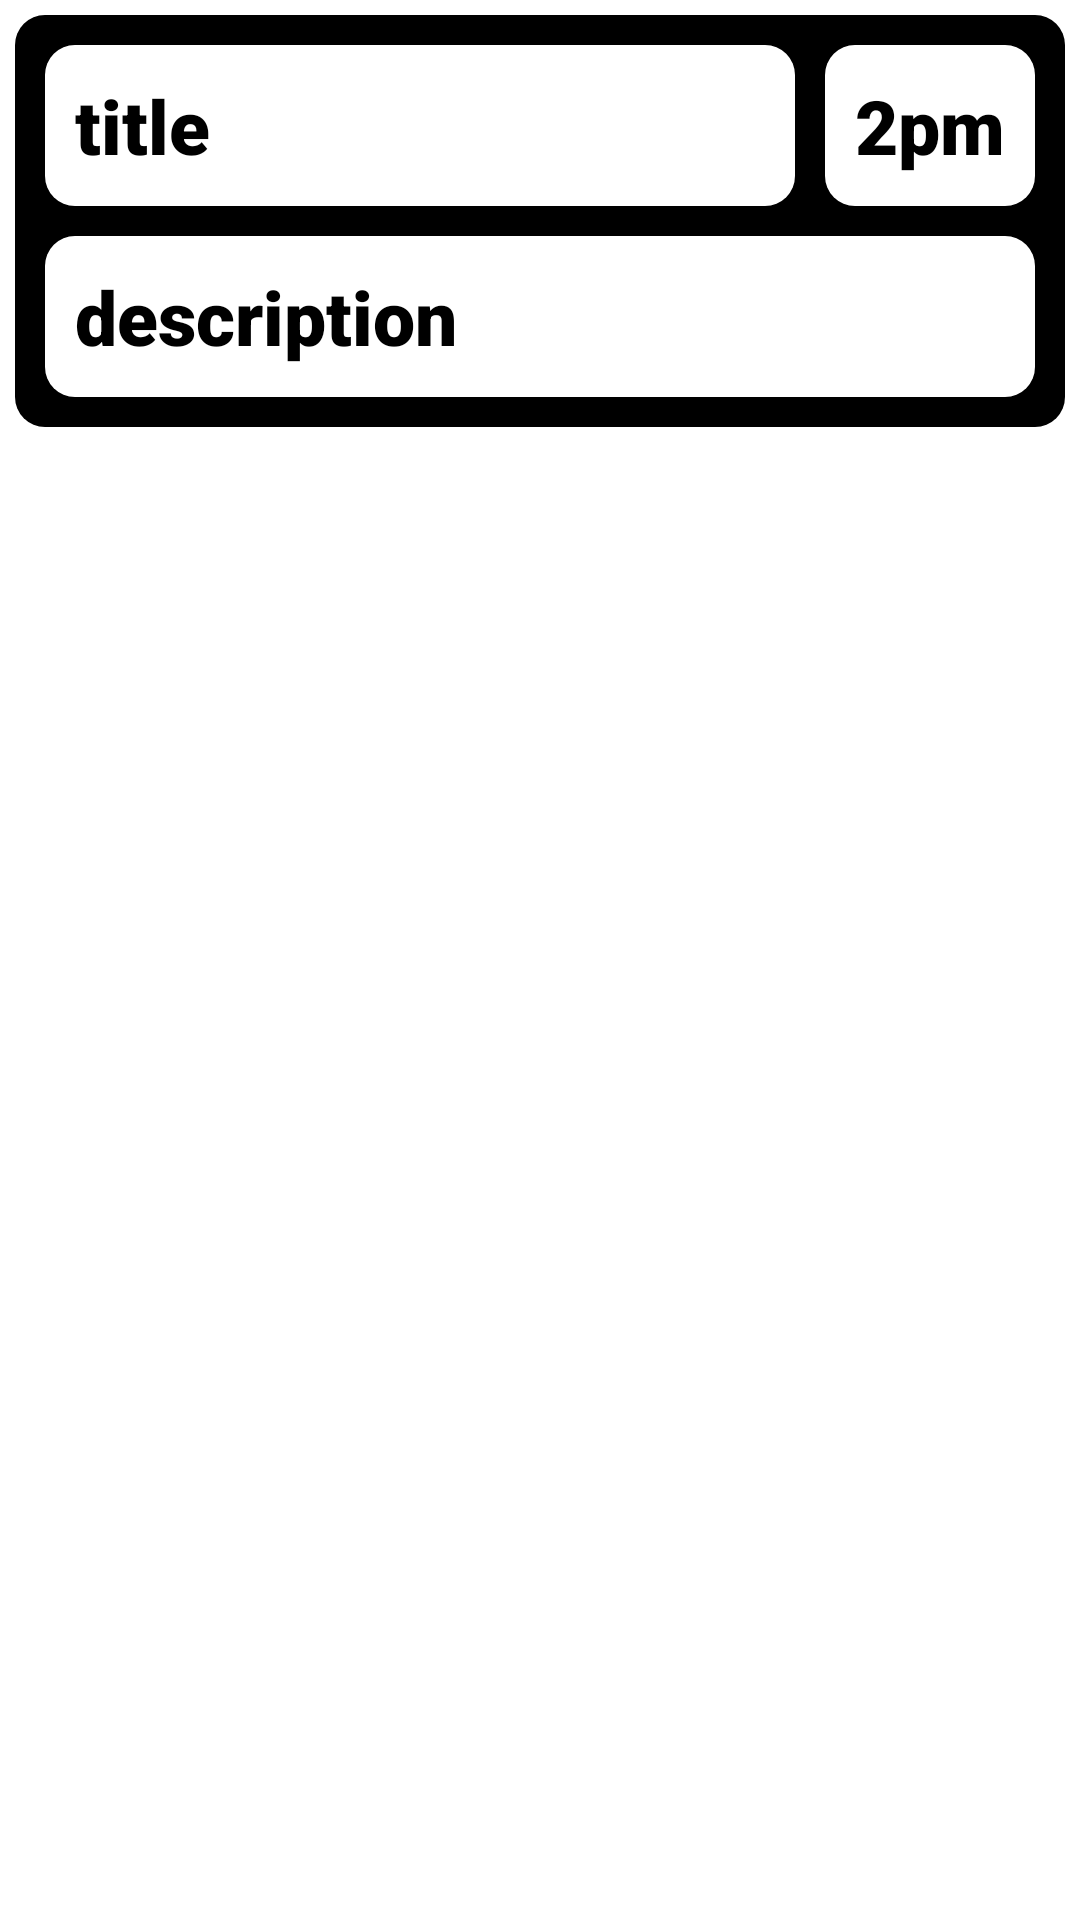

Layout XML and referenced resources for this Android screen:
<!-- AndroidManifest.xml: application theme Theme.NotesApp -->
<!-- res/layout/designrecyclerview.xml -->
<?xml version="1.0" encoding="utf-8"?>
<androidx.constraintlayout.widget.ConstraintLayout xmlns:android="http://schemas.android.com/apk/res/android"
    xmlns:app="http://schemas.android.com/apk/res-auto"
    android:layout_width="match_parent"
    android:layout_height="wrap_content"
    android:padding="5dp">

    <LinearLayout
        android:layout_width="match_parent"
        android:layout_height="wrap_content"
        android:orientation="vertical"
        app:layout_constraintEnd_toEndOf="parent"
        app:layout_constraintStart_toStartOf="parent"
        app:layout_constraintTop_toTopOf="parent"
        android:padding="10dp"
        android:background="@drawable/newdesignlinear">

      <LinearLayout
          android:orientation="horizontal"
          android:layout_width="match_parent"
          android:layout_height="wrap_content">

          <TextView
              android:layout_weight="1"
              android:id="@+id/designTitle"
              android:layout_width="wrap_content"
              android:layout_height="wrap_content"
              android:text="title"
              android:textColor="@color/black"
              android:textSize="25sp"
              style="@style/textStyleSize"
              android:background="@drawable/bg"
              android:padding="10dp"/>

          <TextView
              android:gravity="end"
              android:layout_gravity="right"
              android:layout_weight="0.0"
              android:id="@+id/designTimestamp"
              android:layout_width="wrap_content"
              android:layout_height="wrap_content"
              android:text="2pm"
              android:textColor="@color/black"
              android:textSize="25sp"
              style="@style/textStyleSize"
              android:background="@drawable/bg"
              android:padding="10dp"
              android:layout_marginLeft="10dp"/>

      </LinearLayout>

        <TextView
            android:padding="10dp"
            android:layout_marginTop="10dp"
            android:id="@+id/designDes"
            android:layout_width="match_parent"
            android:layout_height="wrap_content"
            android:text="description"
            android:textSize="25sp"
            style="@style/textStyleSize"
            android:textColor="@color/black"
            android:background="@drawable/bg"/>

    </LinearLayout>

</androidx.constraintlayout.widget.ConstraintLayout>
<!-- resources referenced by this layout -->
<resources>
  <color name="black">#FF000000</color>
  <!-- drawable bg (drawable) -->
  <?xml version="1.0" encoding="utf-8"?>
  <shape android:shape="rectangle" xmlns:android="http://schemas.android.com/apk/res/android">
  
      <corners android:radius="10dp" />
      <solid android:color="@color/white"/>
  </shape>
  <!-- drawable newdesignlinear (drawable) -->
  <?xml version="1.0" encoding="utf-8"?>
  <shape xmlns:android="http://schemas.android.com/apk/res/android">
  
      <corners android:radius="10dp"/>
      <solid android:color="@color/black"/>
  </shape>
  <style name="textStyleSize" parent="Theme.MaterialComponents.DayNight.NoActionBar">
          <item name="android:textColor">@color/white</item>
          <item name="fontFamily">sans-serif-black</item>
          <item name="android:textSize">25sp</item>
          <item name="android:textStyle">bold</item>
  
      </style>
  <style name="Theme.NotesApp" parent="Base.Theme.NotesApp">
          <item name="background">@color/bg</item>
      </style>
  <color name="white">#FFFFFFFF</color>
  <style name="Base.Theme.NotesApp" parent="Theme.MaterialComponents.DayNight.NoActionBar">
          
          
          
          <item name="colorPrimary">@color/my_primary</item>
          <item name="colorPrimaryVariant">@color/my_primary</item>
          <item name="colorOnPrimary">@color/black</item>
  
          <item name="colorSecondaryVariant">@color/my_secondary</item>
          <item name="colorOnSecondary">@color/my_secondary</item>
          <item name="colorSecondary">@color/my_secondary</item>
  
      </style>
  <color name="bg">#A82B2B</color>
  <color name="my_primary">#817DED</color>
  <color name="my_secondary">#7CDAE6</color>
</resources>
